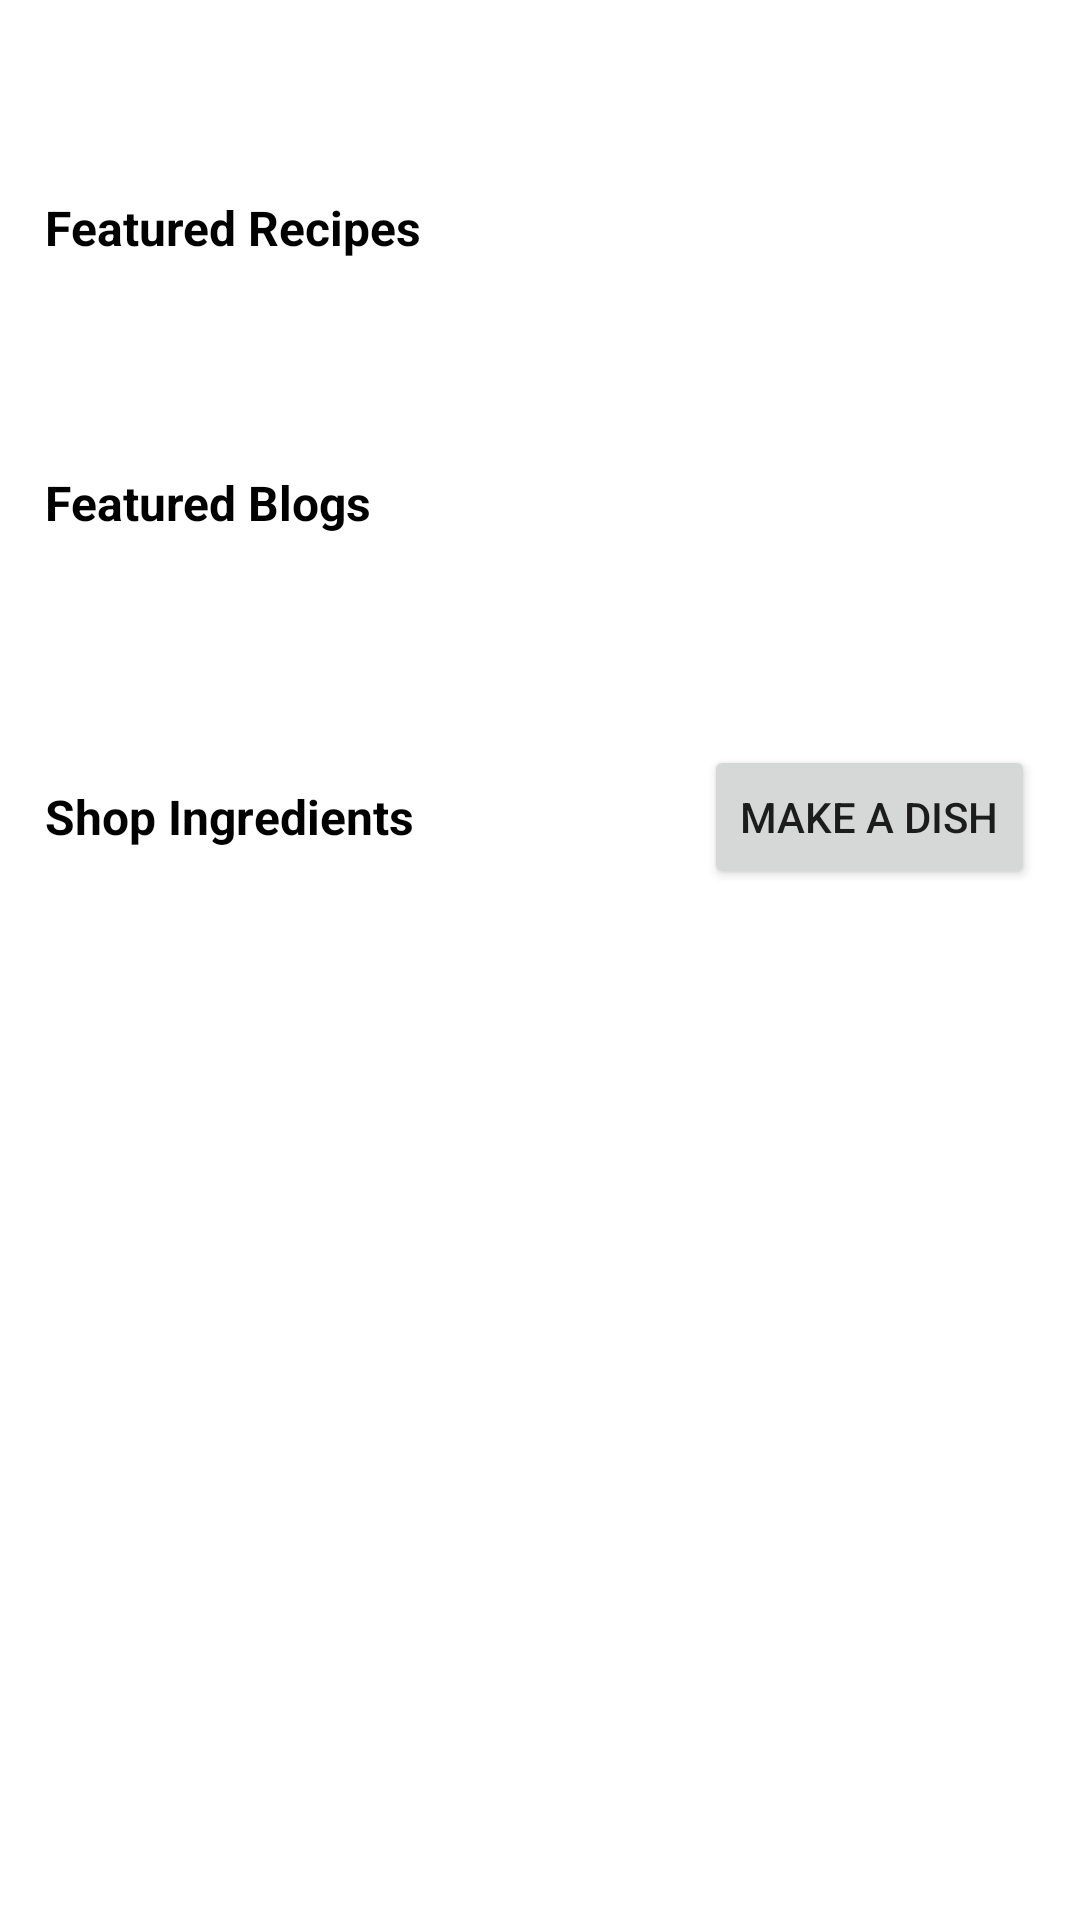

Write the Android layout XML for this screen, with the resource values it uses.
<!-- AndroidManifest.xml: application theme Theme.Mlem -->
<!-- res/layout/fragment_dashboard.xml -->
<?xml version="1.0" encoding="utf-8"?>
<FrameLayout xmlns:android="http://schemas.android.com/apk/res/android"
    xmlns:tools="http://schemas.android.com/tools"
    android:layout_width="match_parent"
    android:layout_height="match_parent"
    tools:context=".DashboardFragment">

    <androidx.core.widget.NestedScrollView
        android:layout_width="match_parent"
        android:layout_height="match_parent">

        <LinearLayout
            android:layout_width="match_parent"
            android:layout_height="match_parent"
            android:orientation="vertical"
            android:padding="15dp"
            tools:context=".HomeActivity">

            
            
            
            
            
            
            


            <TextView
                android:layout_width="wrap_content"
                android:layout_height="wrap_content"
                android:layout_marginTop="50dp"
                android:layout_marginBottom="20dp"
                android:text="Featured Recipes"
                android:textColor="#000"
                android:textSize="16sp"
                android:textStyle="bold" />

            <androidx.recyclerview.widget.RecyclerView
                android:id="@+id/idRecipeRV"
                android:layout_width="match_parent"
                android:layout_height="wrap_content" />

            <TextView
                android:layout_width="wrap_content"
                android:layout_height="wrap_content"
                android:layout_marginTop="50dp"
                android:layout_marginBottom="20dp"
                android:text="Featured Blogs"
                android:textColor="#000"
                android:textSize="16sp"
                android:textStyle="bold" />

            <androidx.recyclerview.widget.RecyclerView
                android:id="@+id/idBlogRV"
                android:layout_width="match_parent"
                android:layout_height="wrap_content" />

            <LinearLayout
                android:layout_width="match_parent"
                android:layout_height="wrap_content"
                android:layout_marginTop="50dp"
                android:layout_marginBottom="20dp"
                android:gravity="center_vertical"
                android:orientation="horizontal">

                <TextView
                    android:layout_width="wrap_content"
                    android:layout_height="wrap_content"
                    android:layout_marginVertical="26px"
                    android:layout_weight="1"
                    android:text="Shop Ingredients"
                    android:textColor="#000"
                    android:textSize="16sp"
                    android:textStyle="bold" />


                <Button
                    android:id="@+id/make_dish_btn"
                    android:layout_width="wrap_content"
                    android:layout_height="wrap_content"
                    android:text="Make a dish" />
            </LinearLayout>

            <androidx.recyclerview.widget.RecyclerView
                android:id="@+id/idIngredientRV"
                android:layout_width="match_parent"
                android:layout_height="wrap_content" />


        </LinearLayout>
    </androidx.core.widget.NestedScrollView>
</FrameLayout>
<!-- resources referenced by this layout -->
<resources>
  <style name="Theme.Mlem" parent="Theme.MaterialComponents.DayNight.DarkActionBar">
          
          <item name="colorPrimary">@color/primary</item>
          <item name="colorPrimaryVariant">@color/primary</item>
          <item name="colorOnPrimary">@color/neutral_100</item>
          
          <item name="colorSecondary">@color/secondary</item>
          <item name="colorSecondaryVariant">@color/secondary</item>
          <item name="colorOnSecondary">@color/neutral_100</item>
          
          <item name="android:statusBarColor">?attr/colorPrimaryVariant</item>
          
      </style>
  <color name="primary">#049b63</color>
  <color name="neutral_100">#f3f4f6</color>
  <color name="secondary">#825cec</color>
</resources>
